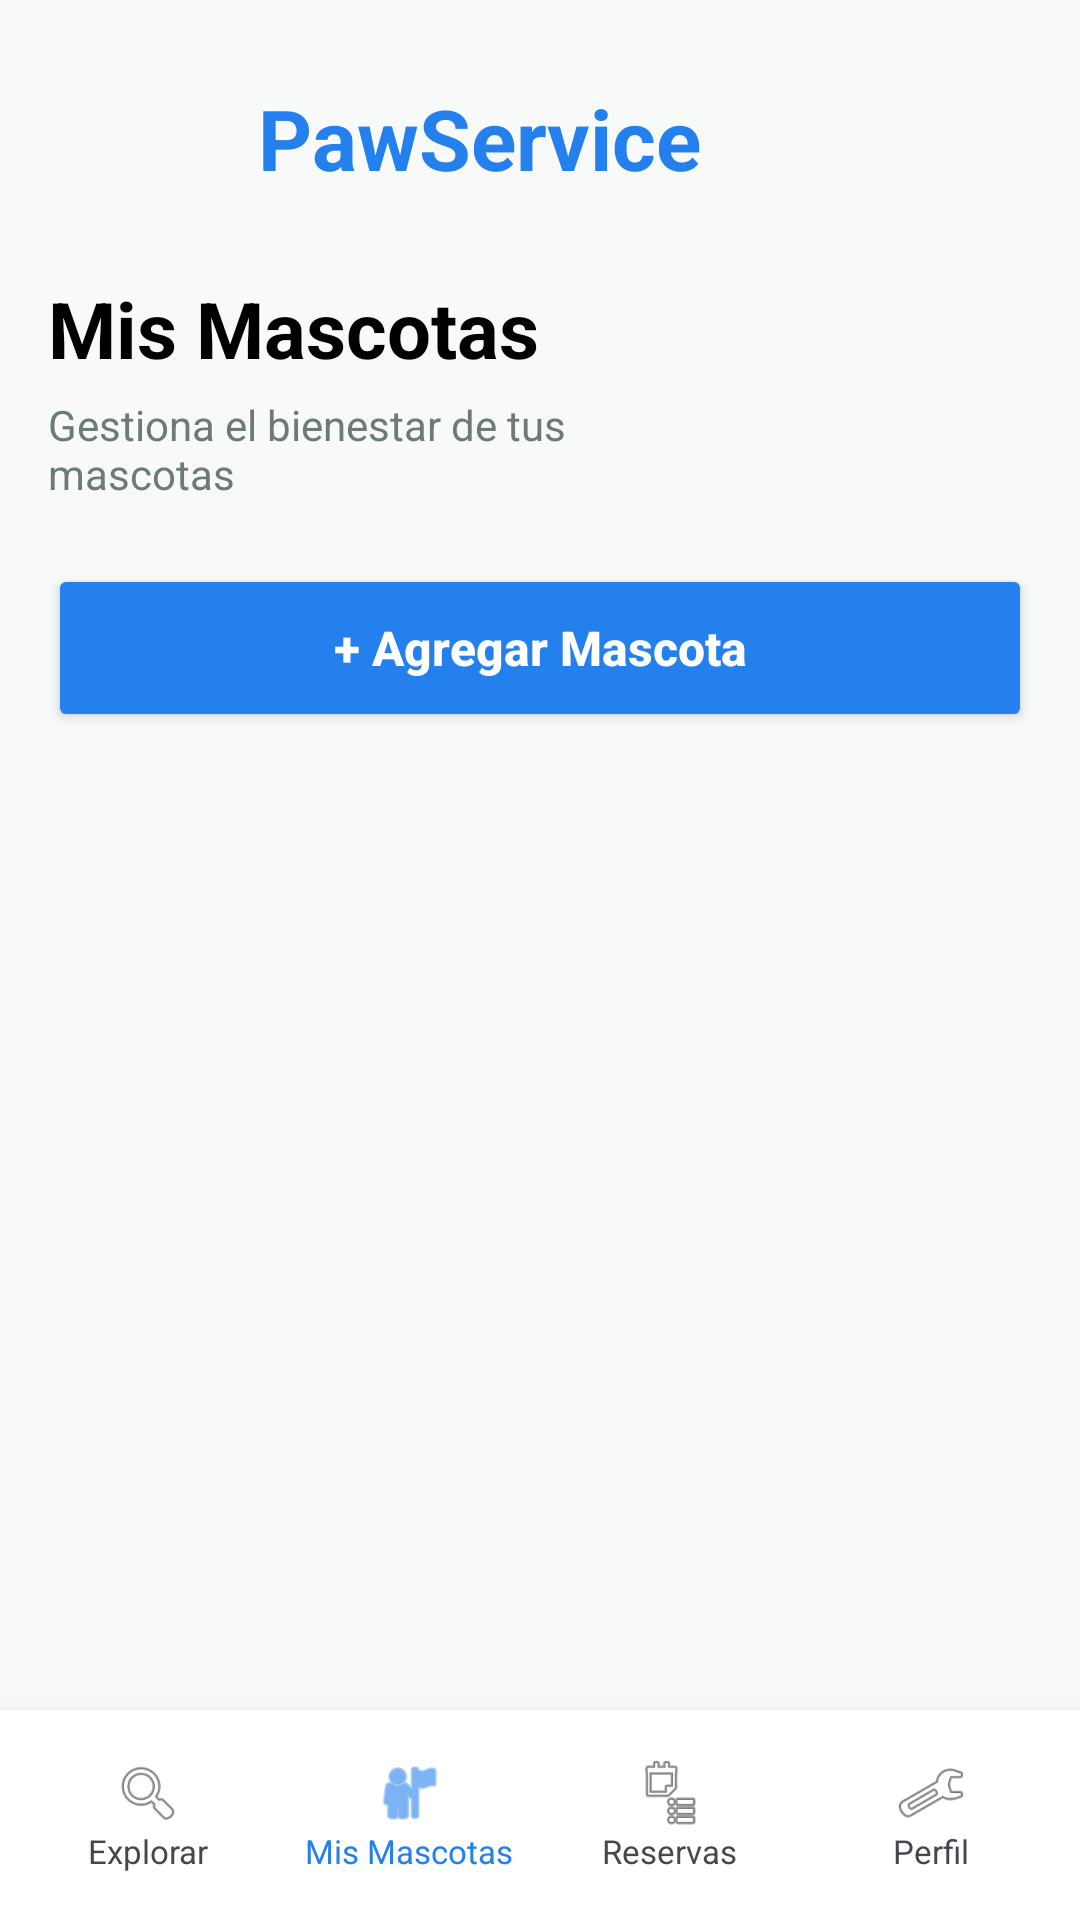

This screen was rendered from an Android layout file. Write that file and the resources it references.
<!-- AndroidManifest.xml: application theme Theme.ProyectoApp_moviles -->
<!-- res/layout/screen_home.xml -->
<?xml version="1.0" encoding="utf-8"?>
<androidx.constraintlayout.widget.ConstraintLayout
    xmlns:android="http://schemas.android.com/apk/res/android"
    xmlns:app="http://schemas.android.com/apk/res-auto"
    android:layout_width="match_parent"
    android:layout_height="match_parent"
    android:background="@color/background"
    android:id="@+id/ScreenHome">

    <ScrollView
        android:layout_width="0dp"
        android:layout_height="0dp"
        app:layout_constraintTop_toTopOf="parent"
        app:layout_constraintBottom_toTopOf="@id/footer"
        app:layout_constraintStart_toStartOf="parent"
        app:layout_constraintEnd_toEndOf="parent">

        <LinearLayout
            android:layout_width="match_parent"
            android:layout_height="match_parent"
            android:orientation="vertical"
            android:padding="16dp">

            <LinearLayout
                android:layout_width="match_parent"
                android:layout_height="wrap_content"
                android:orientation="horizontal"
                android:gravity="center_vertical"
                android:layout_marginBottom="16dp"
                android:weightSum="3"
                >

                <ImageView
                    android:layout_width="60dp"
                    android:layout_height="60dp"
                    android:padding="4dp"
                    android:src="@drawable/pet_icon"
                    />



                <TextView
                    android:layout_width="wrap_content"
                    android:layout_height="wrap_content"
                    android:text="@string/app_name"
                    android:textStyle="bold"
                    android:textSize="28sp"
                    android:layout_marginStart="10dp"
                    android:textColor="@color/primary"/>


            </LinearLayout>



            <TextView
                android:text="Mis Mascotas"
                android:textSize="26sp"
                android:textStyle="bold"
                android:textColor="@color/black"
                android:layout_height="40dp"
                android:layout_width="200dp"/>


            <TextView
                android:text="Gestiona el bienestar de tus mascotas"
                android:textSize="14sp"
                android:textColor="@color/gray"
                android:layout_marginBottom="16dp"
                android:layout_height="40dp"
                android:layout_width="200dp"
                />

            <Button
                android:id="@+id/agregar_registro"
                android:layout_width="match_parent"
                android:layout_height="56dp"
                android:layout_marginBottom="20dp"
                android:backgroundTint="@color/primary"
                android:text="+ Agregar Mascota"
                android:textAllCaps="false"
                android:textColor="@android:color/white"
                android:textSize="16sp"
                android:textStyle="bold"
                app:cornerRadius="18dp"/>


            <androidx.recyclerview.widget.RecyclerView
                android:id="@+id/recyclerMascotas"
                android:layout_width="match_parent"
                android:layout_height="wrap_content"/>


        </LinearLayout>


    </ScrollView>

    <LinearLayout
        android:id="@+id/footer"
        android:layout_width="0dp"
        android:layout_height="70dp"
        android:orientation="horizontal"
        android:background="@color/white"
        android:elevation="8dp"
        android:gravity="center"
        android:padding="6dp"
        app:layout_constraintBottom_toBottomOf="parent"
        app:layout_constraintStart_toStartOf="parent"
        app:layout_constraintEnd_toEndOf="parent">


        <LinearLayout
            android:id="@+id/explorar"
            android:layout_width="0dp"
            android:layout_height="match_parent"
            android:layout_weight="1"
            android:orientation="vertical"
            android:gravity="center">

            <ImageView
                android:layout_width="24dp"
                android:layout_height="24dp"
                android:src="@android:drawable/ic_menu_search"/>

            <TextView
                android:text="Explorar"
                android:textSize="11sp"
                android:layout_width="wrap_content"
                android:layout_height="wrap_content"/>


        </LinearLayout>

        <LinearLayout
            android:id="@+id/mis_mascotas"
            android:layout_width="0dp"
            android:layout_height="match_parent"
            android:layout_weight="1"
            android:orientation="vertical"
            android:gravity="center">


            <ImageView
                android:layout_width="24dp"
                android:layout_height="24dp"
                android:tint="@color/primary"
                android:src="@android:drawable/ic_menu_myplaces"/>

            <TextView
                android:text="Mis Mascotas"
                android:textSize="11sp"
                android:textColor="@color/primary"
                android:layout_width="wrap_content"
                android:layout_height="wrap_content"/>

        </LinearLayout>

        <LinearLayout
            android:id="@+id/reservas"
            android:layout_width="0dp"
            android:layout_height="match_parent"
            android:layout_weight="1"
            android:orientation="vertical"
            android:gravity="center">

            <ImageView
                android:layout_width="24dp"
                android:layout_height="24dp"
                android:src="@android:drawable/ic_menu_agenda"/>

            <TextView
                android:text="Reservas"
                android:textSize="11sp"
                android:layout_width="wrap_content"
                android:layout_height="wrap_content"/>

        </LinearLayout>


        <LinearLayout
            android:id="@+id/mi_perfil"
            android:layout_width="0dp"
            android:layout_height="match_parent"
            android:layout_weight="1"
            android:orientation="vertical"
            android:gravity="center">

            <ImageView
                android:layout_width="24dp"
                android:layout_height="24dp"
                android:src="@android:drawable/ic_menu_manage"/>

            <TextView
                android:text="Perfil"
                android:textSize="11sp"
                android:layout_width="wrap_content"
                android:layout_height="wrap_content"/>
        </LinearLayout>

    </LinearLayout>

</androidx.constraintlayout.widget.ConstraintLayout>
<!-- resources referenced by this layout -->
<resources>
  <color name="background">#F8FAFA</color>
  <color name="black">#FF000000</color>
  <color name="gray">#6D7A77</color>
  <color name="primary">#2480ED</color>
  <color name="white">#FFFFFFFF</color>
  <string name="app_name">PawService</string>
  <style name="Theme.ProyectoApp_moviles" parent="Base.Theme.ProyectoApp_moviles" />
  <style name="Base.Theme.ProyectoApp_moviles" parent="Theme.Material3.DayNight.NoActionBar">
  
          <item name="colorPrimary">@color/azul_pastel</item>
          <item name="colorOnPrimary">@color/white</item>
  
          <item name="colorSecondary">@color/color_final</item>
          <item name="colorOnSecondary">@color/black</item>
  
          <item name="android:windowBackground">@color/background</item>
          <item name="colorSurface">@color/white</item>
  
          <item name="colorPrimaryContainer">@color/pastel_celeste</item>
          <item name="colorSecondaryContainer">@color/pastel_rosa_claro</item>
  
          <item name="android:textColorSecondary">@color/gray</item>
  
      </style>
  <color name="azul_pastel">#2480ED</color>
  <color name="color_final">#FFC0D4</color>
  <color name="pastel_celeste">#E8F0FF</color>
  <color name="pastel_rosa_claro">#FFF5F0</color>
</resources>
